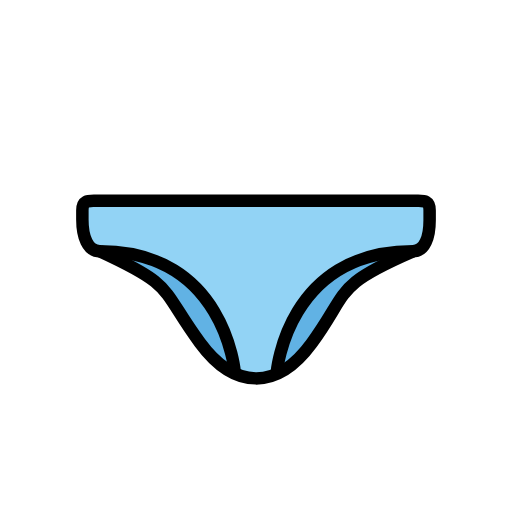
t = 0.00 s
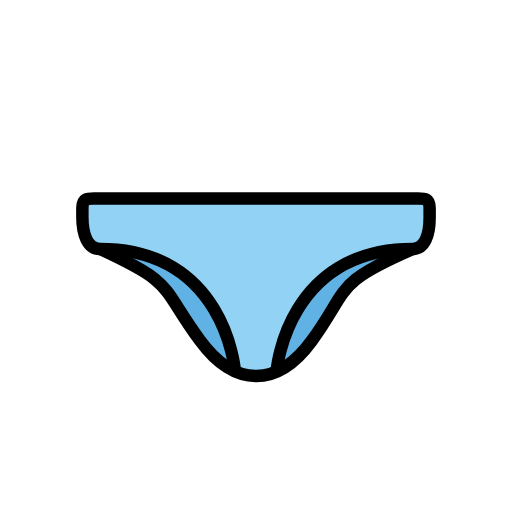
t = 0.48 s
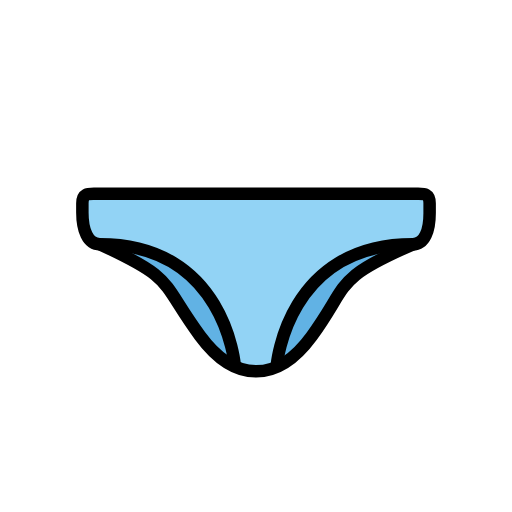
t = 1.43 s
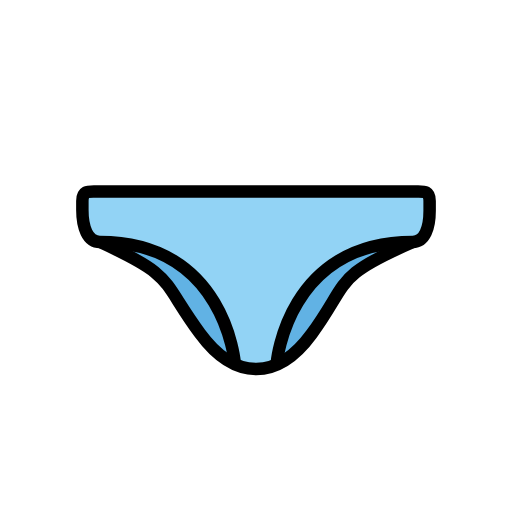
t = 1.90 s
t = 2.38 s: frame unchanged from t = 1.43 s, image omitted
t = 3.33 s: frame unchanged from t = 0.48 s, image omitted

The animated SVG that drew these frames (rendered in a browser with its animation timeline set to each time). Animation: 1 SMIL element (animateTransform=1); one cycle of 3.80 s, repeats indefinitely.

<?xml version='1.0' encoding='utf-8'?>
<svg xmlns="http://www.w3.org/2000/svg" id="emoji" viewBox="-5 -5 82 82" version="1.1" width="200" height="200" role="img">
  <title>OpenMoji: briefs</title><g><g id="color">
    <path fill="#61B2E4" d="M8.1924,30.2063c0-1.6819,0.996-1.5227,2.2246-1.5227h51.166c1.2286,0,2.2246-0.1592,2.2246,1.5227v1.5749 c0,2.6857-0.8443,2.68-2.7141,3.4932c-12.8582,5.5906-10.02,6.2746-16.19,14.72c-5.5122,7.5445-12.3623,7.4371-17.88-0.1 c-6.4513-8.8121-3.815-9.0294-16.0148-14.6507c-1.8973-0.8742-2.8163-3.8808-2.8163-6.6213L8.1924,30.2063z" />
    <path fill="#92D3F5" d="M8.1924,28.6836c0-1.6819,0.996-1.5226,2.2246-1.5226h51.166c1.2286,0,2.2246,1.3634,2.2246,3.0453v-1.47 c0,2.6857-0.7522,6.5385-2.7141,6.5385c-20.6443,0-18.9758,15.6932-22.8639,20.2543h-4.5323 c-2.7027-2.9387-2.1465-19.993-22.6886-20.285c-2.0018-0.0284-2.8163-0.8354-2.8163-3.576V28.6836z" />
  </g>
  <g id="line">
    <path fill="none" stroke="#000000" stroke-miterlimit="10" stroke-width="2" d="M61.0935,35.2744 c-12.8582,5.5906-10.02,6.2746-16.19,14.72c-5.5122,7.5445-12.3623,7.4371-17.88-0.1c-6.4513-8.8121-3.815-9.0294-16.0148-14.6507" />
    <path fill="none" stroke="#000000" stroke-miterlimit="10" stroke-width="2" d="M32.585,54.5615c0,0-1.59-19.3178-21.5763-19.3178 c-2.0019,0-2.8163-2.3581-2.8163-5.0986v-1.4615c0-1.6819,0.996-1.5226,2.2246-1.5226h51.166c1.2286,0,2.2246-0.1593,2.2246,1.5226 v1.5749c0,2.6858-0.7522,4.9848-2.7141,4.9848c-20.0881,0-21.7516,19.3188-21.7516,19.3188" />
  </g>
<animateTransform attributeName="transform" type="translate" values="0 0;0 -1.5;0 0" dur="3.8s" repeatCount="indefinite" /></g></svg>
